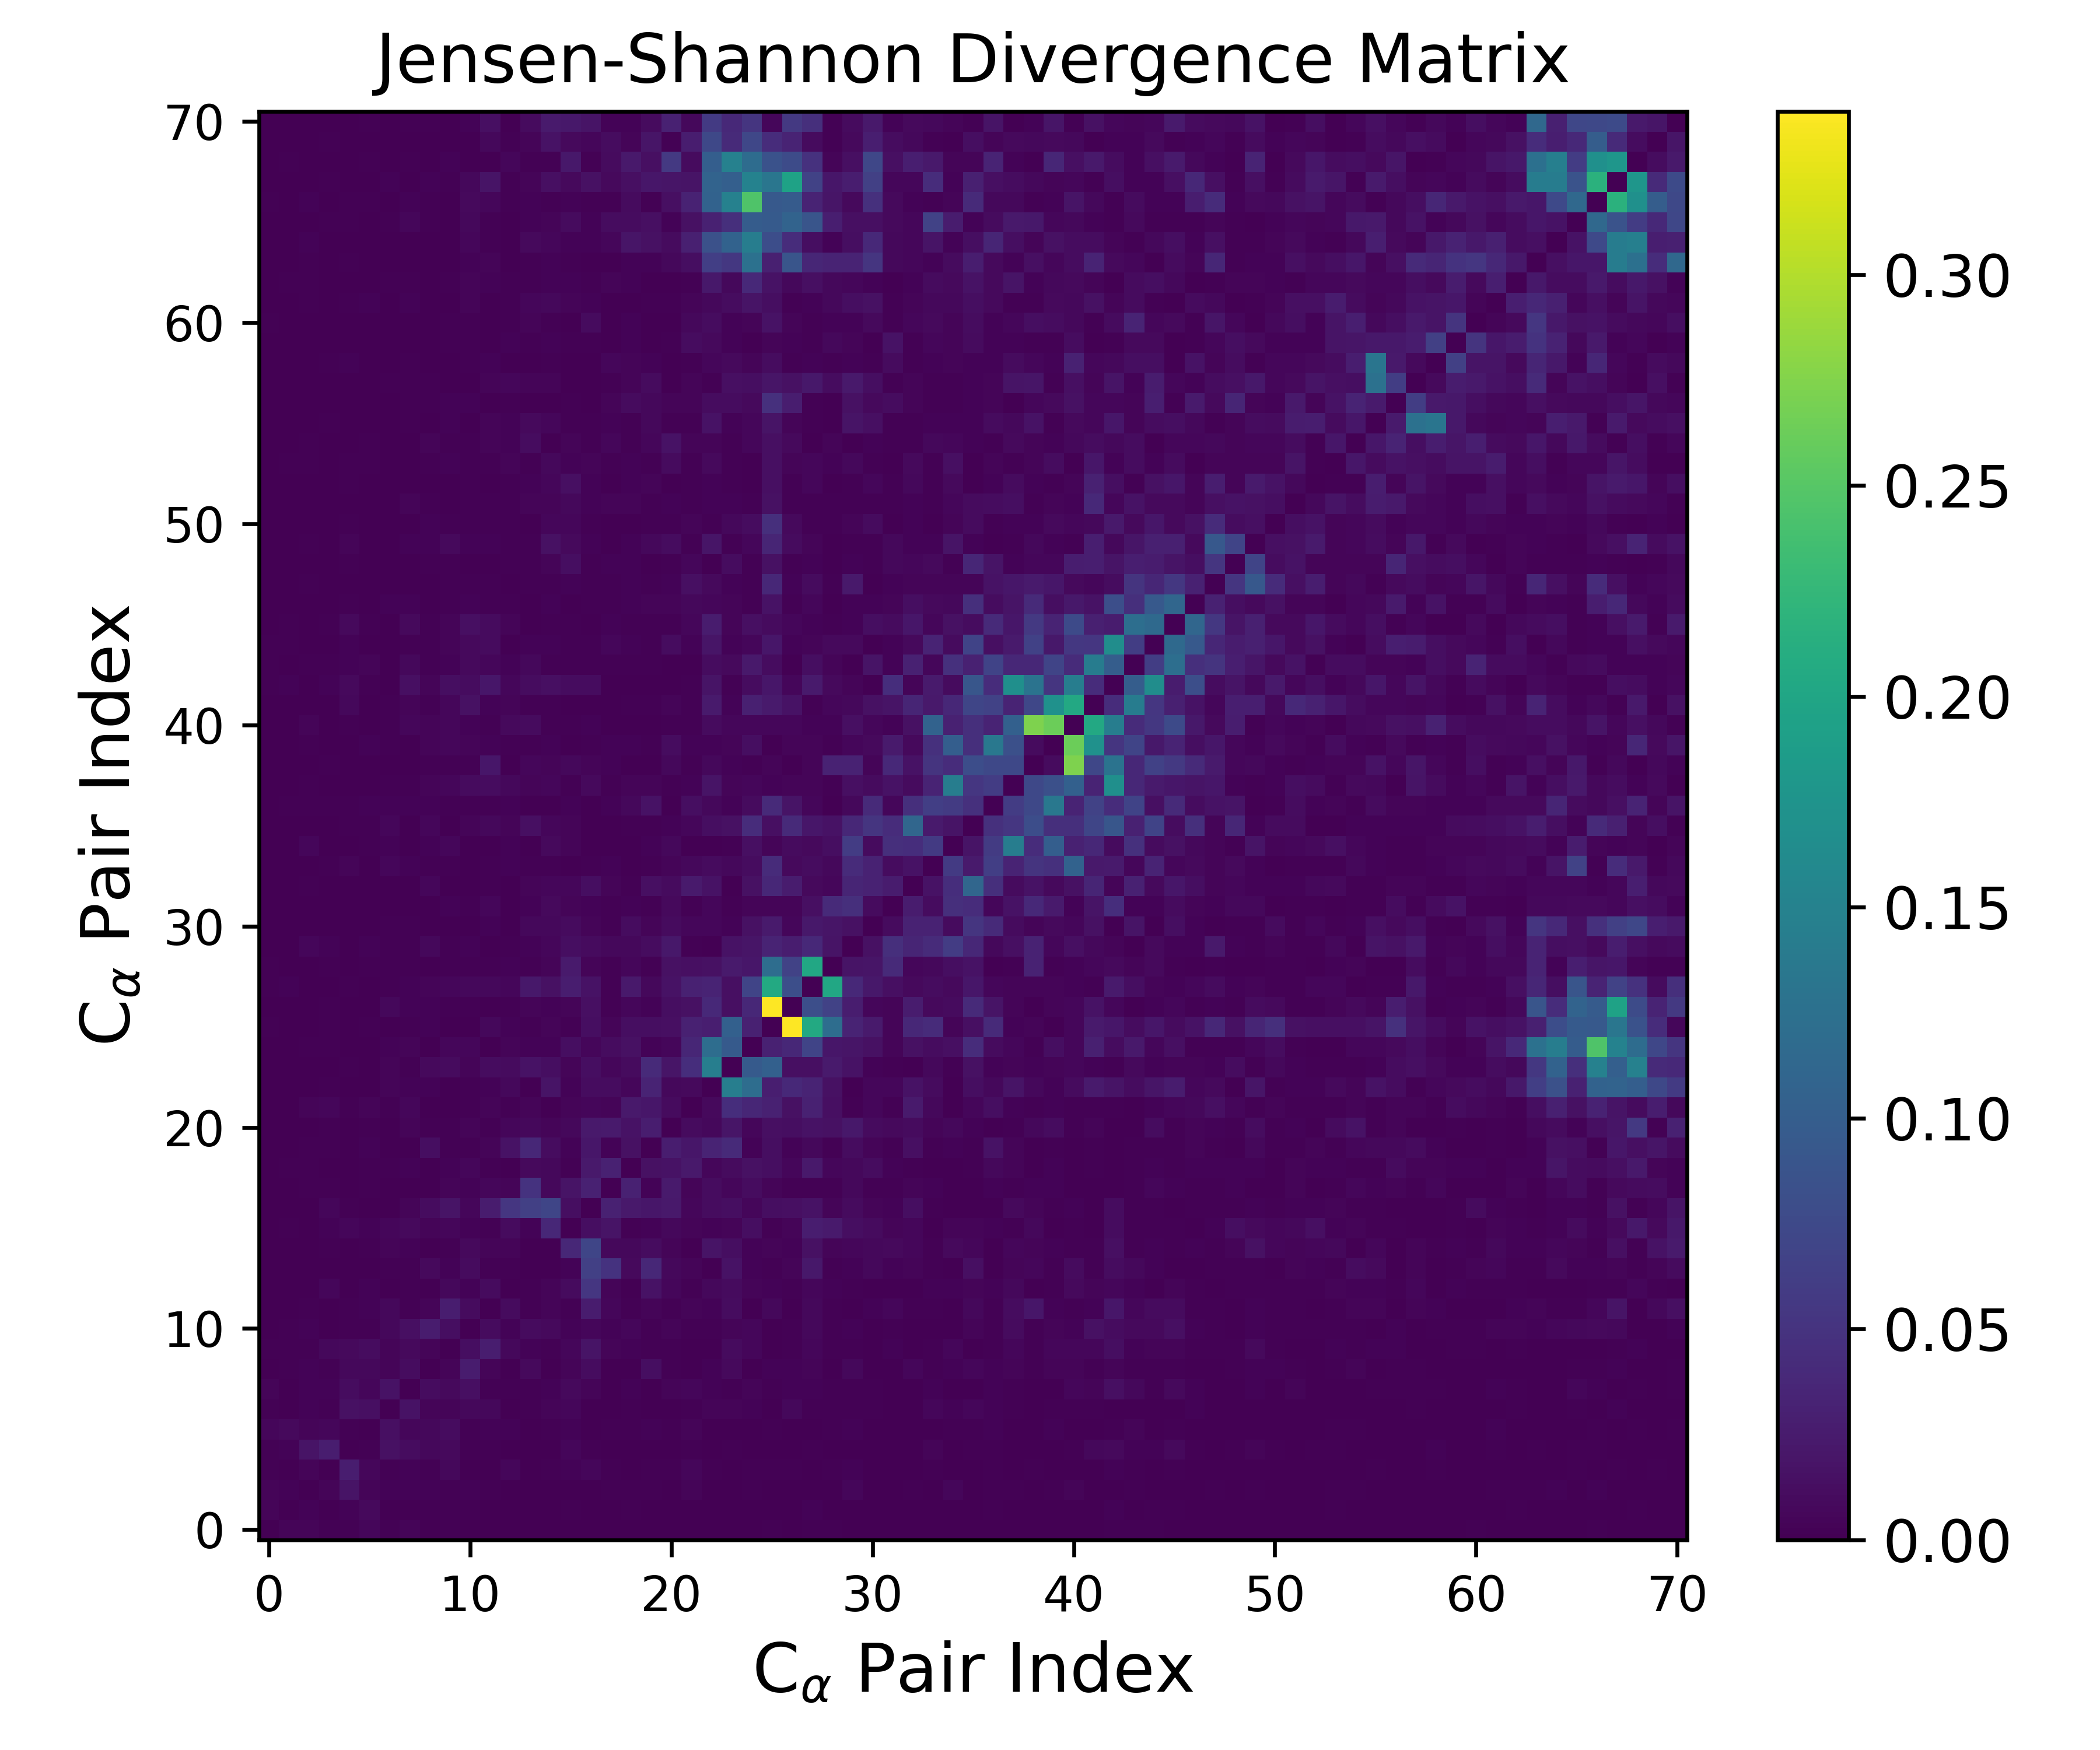

The data file committed next to this chart (first rows):
0.000000000000000000e+00, 4.968555554287964852e-03, 4.462471640294459786e-03, 1.629818699210561304e-03, 2.386102240570975221e-03, 5.950425457925533068e-03, 1.360404367640209462e-03, 4.642942248563211409e-03, 8.044234927224492866e-04, 1.485836797539049270e-03, 6.906478399988732640e-04, 5.148603166159427874e-04, 5.316024249647431340e-04, 6.832539767966434472e-04, 2.872994721192914441e-04, 4.110669110350594828e-04, 4.727445892193706542e-04, 2.840662513885276437e-04, 1.261059430161508548e-03, 3.510109526996151225e-04, 2.313735734092471088e-04, 6.289814104707422762e-04, 4.491633226940557034e-04, 1.966364260973617458e-04
4.968555554287964852e-03, 0.000000000000000000e+00, 3.185283800690887849e-03, 1.115623606706035286e-03, 3.084970862919827854e-03, 8.433792055694779369e-03, 4.723398220603784877e-04, 8.465867461495855603e-04, 1.563903055971627024e-03, 2.067208063050471160e-03, 1.653354128231100109e-03, 7.474111290414885578e-04, 5.030082393870908717e-04, 1.130430740697156581e-03, 1.089874624676165485e-04, 1.598706328452311008e-03, 2.380240155622691484e-04, 4.138338580047256515e-04, 1.468269909146488039e-03, 5.204311153246950162e-04, 4.044256794381048225e-04, 1.248380816106105760e-03, 1.183552898229246883e-03, 1.070481998115763080e-03
4.462471640294459786e-03, 3.185283800690887849e-03, 0.000000000000000000e+00, 5.087517638896798915e-03, 1.736117366161365333e-02, 4.085102542865787223e-03, 3.651949626608060398e-03, 2.998918320705907300e-03, 3.476711676558149732e-03, 2.181597401833878201e-03, 3.358095124083285057e-03, 1.691331493036044194e-03, 7.286330125372117352e-04, 5.239820217123896838e-04, 5.372592687947732237e-04, 2.131430810557178581e-04, 2.531547263157128236e-04, 1.818991512114360521e-03, 1.467963543456134341e-03, 1.961046109869471737e-03, 6.445957449131349505e-04, 4.624140638817520257e-03, 1.187102467517342540e-03, 1.256622035880001218e-03
1.629818699210561304e-03, 1.115623606706035286e-03, 5.087517638896798915e-03, 0.000000000000000000e+00, 2.755834143638441827e-02, 5.652531427539324825e-03, 2.015450323863667449e-03, 2.680685480945966571e-03, 1.988784853621955191e-03, 7.321902766515481220e-03, 5.487508193092508445e-04, 1.276325239590195152e-03, 5.739355184377916384e-03, 4.039215364875241212e-04, 1.594855216398793256e-03, 3.759117318554811623e-03, 5.461677943011689421e-03, 1.647055564404053792e-03, 2.833355217443170315e-04, 1.774162186174363387e-03, 1.380640270254007576e-03, 5.589427126685688092e-03, 2.627318568335782964e-03, 4.336953486599827217e-04
2.386102240570975221e-03, 3.084970862919827854e-03, 1.736117366161365333e-02, 2.755834143638441827e-02, 0.000000000000000000e+00, 1.707900951805973056e-03, 1.564062175648464961e-02, 1.061932542148521195e-02, 7.493863825272440576e-03, 9.007721281122451490e-03, 2.556607802800675566e-03, 1.617167445963924076e-03, 9.631708116019065125e-04, 8.739196492124319884e-04, 9.856128495344302926e-04, 5.323621408677752832e-03, 1.531898750691315387e-03, 2.580188154257241715e-04, 1.015758152077913049e-03, 3.219696081463050905e-04, 1.604529713361388561e-04, 1.485783397528426695e-03, 3.185872533279107905e-04, 2.371113755868211985e-03
5.950425457925533068e-03, 8.433792055694779369e-03, 4.085102542865787223e-03, 5.652531427539324825e-03, 1.707900951805973056e-03, 0.000000000000000000e+00, 1.374692572675701580e-02, 6.470920880916548705e-03, 7.336372009250661727e-03, 1.151755414389086032e-02, 2.229721447364865685e-03, 3.904550072178908805e-03, 3.000692523262209720e-03, 4.876718131074779549e-04, 1.999114176078225537e-03, 2.978520579392603465e-03, 6.722490340233514992e-04, 2.338290484592536918e-03, 2.513747171455781200e-03, 3.312557330801022253e-03, 2.040307159312131947e-03, 4.023029125472585461e-03, 6.869666756933498052e-04, 1.127515648395037906e-03
1.360404367640209462e-03, 4.723398220603784877e-04, 3.651949626608060398e-03, 2.015450323863667449e-03, 1.564062175648464961e-02, 1.374692572675701580e-02, 0.000000000000000000e+00, 1.592271572106901054e-02, 4.701493386555731166e-03, 4.340230047088210544e-03, 7.452930956661670860e-03, 6.770279492340948099e-03, 7.880574941530201459e-04, 1.912846591858234462e-03, 4.580227757582815140e-03, 6.110561985355648235e-03, 7.060712273988313829e-04, 7.451269162330847714e-04, 2.551156424876510013e-03, 1.283013535743073768e-03, 5.433266154809173257e-04, 1.627293197364798475e-03, 5.050371413691507813e-03, 5.026474469733495549e-03
4.642942248563211409e-03, 8.465867461495855603e-04, 2.998918320705907300e-03, 2.680685480945966571e-03, 1.061932542148521195e-02, 6.470920880916548705e-03, 1.592271572106901054e-02, 0.000000000000000000e+00, 1.068345057440160499e-02, 8.153730140129317530e-03, 1.330159180486817881e-02, 1.572460340127160945e-03, 2.612723728018069829e-03, 2.054088332266632965e-03, 2.713391722414016521e-03, 8.780248554860462309e-03, 5.023503022366109308e-03, 3.916933877533148407e-04, 3.744518349724284319e-03, 3.624037315463631654e-04, 5.291484625497395143e-03, 6.148369738222452668e-03, 3.044116157324291971e-03, 2.505615832477221805e-03
8.044234927224492866e-04, 1.563903055971627024e-03, 3.476711676558149732e-03, 1.988784853621955191e-03, 7.493863825272440576e-03, 7.336372009250661727e-03, 4.701493386555731166e-03, 1.068345057440160499e-02, 0.000000000000000000e+00, 4.578470520982689564e-03, 2.616281928111501703e-02, 4.272342741842238834e-03, 5.477896041118827204e-04, 8.917253681749528343e-03, 1.217720878177651084e-03, 4.172221588121529171e-03, 1.157058886028469909e-02, 1.318055257318106761e-03, 8.155572267386323841e-04, 1.241214024353668767e-02, 1.544375064477002471e-03, 8.460568012711773165e-04, 3.167713786077343795e-03, 8.045547986859979267e-03
1.485836797539049270e-03, 2.067208063050471160e-03, 2.181597401833878201e-03, 7.321902766515481220e-03, 9.007721281122451490e-03, 1.151755414389086032e-02, 4.340230047088210544e-03, 8.153730140129317530e-03, 4.578470520982689564e-03, 0.000000000000000000e+00, 1.267019700439189940e-02, 2.647085162800918642e-02, 7.437845702022507187e-03, 3.680489232278922121e-03, 1.719528141053859897e-03, 6.000182513120149407e-03, 1.719841943185572430e-02, 4.635108708799910888e-03, 2.738856773030387114e-03, 1.693207173851853662e-03, 2.554378569955214479e-03, 1.201515819364167448e-03, 6.400690193844595869e-04, 9.409954611841893010e-03
6.906478399988732640e-04, 1.653354128231100109e-03, 3.358095124083285057e-03, 5.487508193092508445e-04, 2.556607802800675566e-03, 2.229721447364865685e-03, 7.452930956661670860e-03, 1.330159180486817881e-02, 2.616281928111501703e-02, 1.267019700439189940e-02, 0.000000000000000000e+00, 9.803839318792258173e-03, 3.394655921339166313e-03, 9.436383637830773885e-03, 8.188621800250666175e-03, 3.866683655122392198e-03, 6.285072605584316255e-03, 3.816775113874131160e-03, 5.407977015970589010e-03, 2.530731778526694106e-03, 4.021229383077147557e-03, 2.059913626135370136e-03, 1.396611682069069270e-03, 4.470593076953056910e-03
5.148603166159427874e-04, 7.474111290414885578e-04, 1.691331493036044194e-03, 1.276325239590195152e-03, 1.617167445963924076e-03, 3.904550072178908805e-03, 6.770279492340948099e-03, 1.572460340127160945e-03, 4.272342741842238834e-03, 2.647085162800918642e-02, 9.803839318792258173e-03, 0.000000000000000000e+00, 1.052167598160940604e-02, 1.799078958461574609e-03, 4.816656760819649358e-03, 1.533728924630319403e-03, 2.632089586277254825e-02, 5.697157986481731808e-03, 1.441757331110838942e-03, 4.124341231988265521e-03, 2.390610969585264551e-03, 4.326690573873037855e-03, 3.485870481725435004e-03, 1.179597992096382761e-02
5.316024249647431340e-04, 5.030082393870908717e-04, 7.286330125372117352e-04, 5.739355184377916384e-03, 9.631708116019065125e-04, 3.000692523262209720e-03, 7.880574941530201459e-04, 2.612723728018069829e-03, 5.477896041118827204e-04, 7.437845702022507187e-03, 3.394655921339166313e-03, 1.052167598160940604e-02, 0.000000000000000000e+00, 2.187894588211690416e-03, 4.318424317511647577e-03, 9.721502335223725436e-03, 5.410762338650057512e-02, 5.071494898013183088e-03, 1.265407653388594391e-03, 1.600817204323024684e-02, 5.481917612326229865e-03, 1.533878707136326945e-03, 7.890523658773896526e-03, 9.333265879247732225e-03
6.832539767966434472e-04, 1.130430740697156581e-03, 5.239820217123896838e-04, 4.039215364875241212e-04, 8.739196492124319884e-04, 4.876718131074779549e-04, 1.912846591858234462e-03, 2.054088332266632965e-03, 8.917253681749528343e-03, 3.680489232278922121e-03, 9.436383637830773885e-03, 1.799078958461574609e-03, 2.187894588211690416e-03, 0.000000000000000000e+00, 9.043954348511450050e-04, 2.679405506629352340e-03, 6.364311266695012181e-02, 4.939556356422968725e-02, 8.058973773083713890e-03, 3.721487502701336519e-02, 6.749163748053496614e-03, 4.061714082984682617e-03, 1.277816091185623917e-03, 1.626595374636066738e-02
2.872994721192914441e-04, 1.089874624676165485e-04, 5.372592687947732237e-04, 1.594855216398793256e-03, 9.856128495344302926e-04, 1.999114176078225537e-03, 4.580227757582815140e-03, 2.713391722414016521e-03, 1.217720878177651084e-03, 1.719528141053859897e-03, 8.188621800250666175e-03, 4.816656760819649358e-03, 4.318424317511647577e-03, 9.043954348511450050e-04, 0.000000000000000000e+00, 3.738516369172530801e-02, 7.124555896326527360e-02, 6.718303352640564441e-03, 7.062082347429394190e-03, 1.080868566079676470e-02, 5.143525209881585555e-03, 1.030447220462110246e-03, 1.839582045782608630e-02, 1.269174278102599106e-02
4.110669110350594828e-04, 1.598706328452311008e-03, 2.131430810557178581e-04, 3.759117318554811623e-03, 5.323621408677752832e-03, 2.978520579392603465e-03, 6.110561985355648235e-03, 8.780248554860462309e-03, 4.172221588121529171e-03, 6.000182513120149407e-03, 3.866683655122392198e-03, 1.533728924630319403e-03, 9.721502335223725436e-03, 2.679405506629352340e-03, 3.738516369172530801e-02, 0.000000000000000000e+00, 1.251778803404058477e-02, 1.849984745800020702e-02, 2.495767590573393004e-03, 3.761010266832502235e-03, 7.130410002541253886e-03, 4.874801540584582961e-03, 2.889837562460341892e-03, 5.120135759860101540e-03
4.727445892193706542e-04, 2.380240155622691484e-04, 2.531547263157128236e-04, 5.461677943011689421e-03, 1.531898750691315387e-03, 6.722490340233514992e-04, 7.060712273988313829e-04, 5.023503022366109308e-03, 1.157058886028469909e-02, 1.719841943185572430e-02, 6.285072605584316255e-03, 2.632089586277254825e-02, 5.410762338650057512e-02, 6.364311266695012181e-02, 7.124555896326527360e-02, 1.251778803404058477e-02, 0.000000000000000000e+00, 3.078035402830420555e-02, 2.351541142458218187e-02, 2.022720674700891064e-02, 2.259881671033663053e-02, 6.508917012910596551e-03, 1.179217400119581330e-02, 1.273525180734823639e-02
2.840662513885276437e-04, 4.138338580047256515e-04, 1.818991512114360521e-03, 1.647055564404053792e-03, 2.580188154257241715e-04, 2.338290484592536918e-03, 7.451269162330847714e-04, 3.916933877533148407e-04, 1.318055257318106761e-03, 4.635108708799910888e-03, 3.816775113874131160e-03, 5.697157986481731808e-03, 5.071494898013183088e-03, 4.939556356422968725e-02, 6.718303352640564441e-03, 1.849984745800020702e-02, 3.078035402830420555e-02, 0.000000000000000000e+00, 3.077863741281462381e-02, 3.701161231687543404e-03, 2.479567863207951875e-02, 4.163276477523128287e-03, 1.081645985929069291e-02, 6.575430762030804940e-03
1.261059430161508548e-03, 1.468269909146488039e-03, 1.467963543456134341e-03, 2.833355217443170315e-04, 1.015758152077913049e-03, 2.513747171455781200e-03, 2.551156424876510013e-03, 3.744518349724284319e-03, 8.155572267386323841e-04, 2.738856773030387114e-03, 5.407977015970589010e-03, 1.441757331110838942e-03, 1.265407653388594391e-03, 8.058973773083713890e-03, 7.062082347429394190e-03, 2.495767590573393004e-03, 2.351541142458218187e-02, 3.077863741281462381e-02, 0.000000000000000000e+00, 1.548590599732413420e-02, 1.642113534344274636e-02, 2.301741100174661825e-02, 6.295579609920909717e-03, 9.755319800832209717e-03
3.510109526996151225e-04, 5.204311153246950162e-04, 1.961046109869471737e-03, 1.774162186174363387e-03, 3.219696081463050905e-04, 3.312557330801022253e-03, 1.283013535743073768e-03, 3.624037315463631654e-04, 1.241214024353668767e-02, 1.693207173851853662e-03, 2.530731778526694106e-03, 4.124341231988265521e-03, 1.600817204323024684e-02, 3.721487502701336519e-02, 1.080868566079676470e-02, 3.761010266832502235e-03, 2.022720674700891064e-02, 3.701161231687543404e-03, 1.548590599732413420e-02, 0.000000000000000000e+00, 2.674494764336467906e-02, 2.079785204525322340e-02, 3.324658320761766928e-02, 3.984191031808011901e-02
2.313735734092471088e-04, 4.044256794381048225e-04, 6.445957449131349505e-04, 1.380640270254007576e-03, 1.604529713361388561e-04, 2.040307159312131947e-03, 5.433266154809173257e-04, 5.291484625497395143e-03, 1.544375064477002471e-03, 2.554378569955214479e-03, 4.021229383077147557e-03, 2.390610969585264551e-03, 5.481917612326229865e-03, 6.749163748053496614e-03, 5.143525209881585555e-03, 7.130410002541253886e-03, 2.259881671033663053e-02, 2.479567863207951875e-02, 1.642113534344274636e-02, 2.674494764336467906e-02, 0.000000000000000000e+00, 9.541696378243466614e-03, 6.692393712432256891e-03, 1.894549685084704130e-02
6.289814104707422762e-04, 1.248380816106105760e-03, 4.624140638817520257e-03, 5.589427126685688092e-03, 1.485783397528426695e-03, 4.023029125472585461e-03, 1.627293197364798475e-03, 6.148369738222452668e-03, 8.460568012711773165e-04, 1.201515819364167448e-03, 2.059913626135370136e-03, 4.326690573873037855e-03, 1.533878707136326945e-03, 4.061714082984682617e-03, 1.030447220462110246e-03, 4.874801540584582961e-03, 6.508917012910596551e-03, 4.163276477523128287e-03, 2.301741100174661825e-02, 2.079785204525322340e-02, 9.541696378243466614e-03, 0.000000000000000000e+00, 8.481874800308824777e-03, 4.450432639262823925e-02
4.491633226940557034e-04, 1.183552898229246883e-03, 1.187102467517342540e-03, 2.627318568335782964e-03, 3.185872533279107905e-04, 6.869666756933498052e-04, 5.050371413691507813e-03, 3.044116157324291971e-03, 3.167713786077343795e-03, 6.400690193844595869e-04, 1.396611682069069270e-03, 3.485870481725435004e-03, 7.890523658773896526e-03, 1.277816091185623917e-03, 1.839582045782608630e-02, 2.889837562460341892e-03, 1.179217400119581330e-02, 1.081645985929069291e-02, 6.295579609920909717e-03, 3.324658320761766928e-02, 6.692393712432256891e-03, 8.481874800308824777e-03, 0.000000000000000000e+00, 1.448016831972335772e-01
1.966364260973617458e-04, 1.070481998115763080e-03, 1.256622035880001218e-03, 4.336953486599827217e-04, 2.371113755868211985e-03, 1.127515648395037906e-03, 5.026474469733495549e-03, 2.505615832477221805e-03, 8.045547986859979267e-03, 9.409954611841893010e-03, 4.470593076953056910e-03, 1.179597992096382761e-02, 9.333265879247732225e-03, 1.626595374636066738e-02, 1.269174278102599106e-02, 5.120135759860101540e-03, 1.273525180734823639e-02, 6.575430762030804940e-03, 9.755319800832209717e-03, 3.984191031808011901e-02, 1.894549685084704130e-02, 4.450432639262823925e-02, 1.448016831972335772e-01, 0.000000000000000000e+00
7.984625077055508861e-04, 1.022969686478333471e-03, 2.095497802169323572e-03, 1.785213664924126080e-03, 1.198781532666709894e-03, 2.761008527322580583e-04, 3.302059664864065696e-03, 4.914709454657386137e-03, 4.685957169653167417e-04, 6.483360399530811724e-03, 5.662494859915405063e-03, 1.014927667823691199e-03, 4.707100770621258298e-03, 3.066467797299078559e-03, 2.783428462024535501e-03, 1.311030021123068233e-02, 5.520655845660399526e-03, 1.101983878988847636e-02, 1.466992079172286384e-02, 2.709551452507487357e-03, 6.165161992620025837e-03, 3.612999299319856472e-02, 1.211834198839687876e-01, 9.575334865614112956e-02
2.063481983081069497e-03, 1.181051715374580773e-03, 6.197507627082462448e-04, 2.366140530921005593e-03, 5.341804769176071704e-04, 1.976032870282871338e-03, 2.684489266083284393e-04, 2.290287996107268943e-03, 3.162994212519208963e-03, 1.286680076632677533e-03, 3.642286841110811213e-04, 6.847151415062331832e-03, 2.763169545352699846e-03, 1.737186633791553032e-03, 4.222967210671719866e-03, 1.791252172748982775e-03, 1.311851264721354549e-02, 4.462831547919584273e-03, 1.191689629311645966e-02, 1.194128062368270300e-02, 1.390614368548836154e-02, 3.104184213490066360e-02, 2.804158352313090158e-02, 1.043560387086805846e-01
4.999647637495794076e-04, 4.180647713959233756e-04, 7.817745037621790525e-04, 1.518518401873054100e-03, 1.282479426045476023e-03, 4.499523965650475011e-04, 6.978490600480448738e-03, 3.463865115047972450e-03, 2.848083289245001599e-03, 1.346528259706828356e-03, 2.614372008021551529e-03, 6.566281500434696487e-04, 1.691559098253712923e-03, 4.003897444887266968e-03, 2.694875103733030200e-03, 3.975679498550782447e-03, 1.445153847772219502e-02, 2.128450971858293107e-03, 6.175860692338350742e-03, 2.990917709581372881e-03, 1.307389188350514472e-02, 1.458387454428595326e-02, 3.915795536079563766e-02, 1.335668083416035115e-02
2.192836556934947903e-03, 3.121743935973999868e-03, 1.646131556880896219e-04, 1.773608459426720277e-04, 2.319835063062496757e-03, 2.876640305446865470e-04, 1.518230195208638503e-03, 3.091588382684348334e-03, 4.666143880455376342e-03, 5.679468392730650100e-03, 6.998948431876316455e-03, 7.677071656776836631e-03, 6.252889050976597266e-03, 2.182250540364020358e-02, 1.584771650310020166e-02, 2.711306492793026310e-02, 1.695884169722015541e-02, 2.078489503917285708e-03, 2.381164652858108396e-02, 7.235016420277138975e-03, 1.717346544446694823e-02, 3.115323756637421865e-02, 3.365726159298790265e-02, 1.391520758162453041e-02
1.410691185859621255e-03, 3.781238719868822888e-04, 5.463121063496620107e-04, 2.349848804392774045e-03, 7.985249302842545782e-04, 1.919532061433205147e-03, 2.529750387049418438e-03, 1.888528232959343217e-03, 1.124556683007131184e-03, 1.569392013621523797e-03, 1.802142432107509780e-03, 1.670354289136025431e-03, 2.730421841975919778e-03, 1.919833381574510400e-03, 4.804557534775524309e-03, 2.485898220824985308e-02, 4.550850264288237509e-03, 2.213050254182574554e-03, 6.498710644022907476e-03, 1.741507764210437547e-03, 1.493384731032130174e-02, 1.343502724988482333e-02, 1.535415311923359928e-02, 2.460823163145636761e-02
3.438268876562468844e-04, 2.934511194551195357e-04, 6.453871151980568668e-03, 3.745060984064174040e-03, 4.200994255398319459e-04, 3.963427061736647314e-03, 1.561133558358905908e-03, 1.791751119172078303e-03, 6.680901651836603297e-03, 1.470792687809506028e-03, 3.146159406160813684e-03, 1.319026687436745818e-03, 2.460023681298896189e-03, 2.906943746270106849e-03, 5.615370081624024116e-03, 1.321094729683847460e-02, 1.039514026524845751e-02, 7.578501550806217985e-03, 7.530176973403567356e-03, 1.105631119669495122e-02, 2.153741580821810428e-02, 2.440673732493101739e-03, 7.717843251620757272e-04, 1.694139518976545827e-02
8.113914894197447056e-04, 2.743871930915780057e-04, 1.021909382935223994e-03, 3.194310806942393883e-04, 4.694787895517022911e-04, 9.442905307168957506e-04, 1.841449879677875025e-03, 2.214865991442513046e-03, 5.830410091469555084e-04, 7.110074204785627123e-04, 1.088934263968657215e-03, 2.720474633806883782e-03, 8.198288686376934429e-04, 6.962602782244773324e-03, 7.334065692531291716e-03, 9.978792405799309304e-03, 4.519864214219390663e-03, 2.382766960316426777e-03, 1.187239081834761886e-02, 4.133190151190963522e-03, 1.040134728717330079e-02, 5.407978947332478872e-03, 5.736931990210199228e-03, 3.654036682282067044e-03
5.709879169342715801e-04, 2.958366031274454523e-04, 1.346946469871272928e-04, 7.025079973673317366e-04, 1.134315418919811056e-03, 1.119711882866387649e-03, 1.322511378961838428e-03, 1.282179713317571504e-03, 8.910315267079638385e-04, 3.789209457780226466e-03, 2.483455611328083072e-03, 6.455912880203207478e-03, 6.546811565383019085e-04, 3.870636316672850050e-03, 8.128244878413704369e-03, 4.355249437579971662e-03, 2.893758680141975473e-03, 1.461073518490296069e-03, 3.052354196167237580e-03, 1.392185588898557950e-03, 9.103069580811688766e-03, 1.461611963226106762e-03, 5.646809904324973442e-03, 1.881766893359997084e-03
2.810175808604296844e-04, 7.151081490159591839e-04, 1.438358034853976300e-03, 1.084910869645127523e-03, 2.560598666086874218e-04, 1.175028571752567219e-03, 1.011327168692971500e-03, 4.096288982334688215e-04, 5.516804172607660088e-03, 5.399955656672963521e-04, 9.112922451636426037e-04, 1.689903835680037518e-03, 7.878082192760650550e-04, 4.812505052448185459e-03, 5.355454901258886909e-03, 6.018418243673609273e-03, 1.206782650155119319e-02, 4.568878990935538661e-03, 2.303521896254286279e-03, 1.325944761178907312e-02, 9.363175078139048674e-03, 2.412396438818950606e-02, 1.660551684506904671e-02, 1.313148828352880089e-03
4.219979122722282102e-04, 4.040904373768894960e-04, 6.764750824030120978e-04, 1.729723120309462981e-03, 5.289839058970286292e-03, 8.830775233258971726e-04, 5.377516331452994978e-03, 3.831518631574798873e-03, 1.768709539433164840e-03, 1.536791805338757512e-03, 1.101424614619702291e-03, 1.862777591015769016e-03, 2.777534275726003133e-03, 1.614291529148964349e-03, 1.323298351930578525e-03, 6.859998946590481960e-04, 1.807519729501696733e-03, 3.043877608647548982e-03, 9.386423272121608525e-04, 1.842373322091879441e-03, 3.985709638336908979e-03, 6.986307880268168881e-03, 9.456359653822491926e-03, 7.860708459775177237e-03
5.854858941416596482e-04, 5.179576270955573271e-04, 6.201371409655197578e-03, 1.807186346264415538e-04, 1.853201002437035233e-04, 1.524211790130462285e-03, 3.503237565063663152e-03, 9.854142671927928424e-04, 3.883468675306310600e-03, 5.319112646560170826e-03, 7.208592787182104217e-04, 8.823340917680677804e-04, 3.152080223414577016e-03, 1.100639305078892965e-03, 9.239715302075478254e-03, 4.075651175348388167e-03, 1.242287918536330018e-03, 9.503963457265821816e-04, 9.404850781366950498e-04, 3.727027451148361235e-03, 7.449906288714416153e-03, 9.368456177798894797e-04, 1.048954844336057613e-03, 2.570215301935557112e-03
1.796496174502176509e-04, 1.953220718105971258e-04, 4.982902168546057527e-04, 1.252401318929507578e-03, 1.526508299937462659e-03, 1.333859344488506470e-03, 5.808279336798683953e-03, 1.045647626587875578e-03, 6.296976848702917975e-03, 1.319351557240134318e-03, 4.733232430465366021e-03, 7.384333067308602137e-03, 4.499083469716606831e-03, 1.417410371313177452e-02, 5.965547364844786191e-03, 4.508442823898254834e-03, 5.837891510135606284e-04, 9.296308591565091489e-04, 2.096609305593880208e-03, 2.299354709311561724e-03, 3.185983900183637137e-03, 5.757323640532876693e-03, 1.202170487993762735e-02, 1.515772421086464608e-02
1.731956288534633730e-04, 1.547123214227242357e-03, 1.678349572852693219e-03, 2.014082118405085588e-03, 1.706993913188801452e-03, 2.998219136065871562e-03, 3.662948173299911819e-03, 2.807951558603882704e-03, 3.136124891254930217e-03, 2.499411100811388745e-03, 1.369240995362126789e-03, 2.582280275716522695e-03, 2.890562798065077297e-03, 8.773046009115918363e-04, 9.900474047723597029e-04, 2.974696818042046626e-03, 1.317460027151111553e-03, 3.504629015094923132e-03, 6.921706858388699223e-03, 1.588520001506296686e-02, 1.029771171323601211e-03, 1.226212932972774172e-02, 6.898992417543506339e-03, 3.319317315762940115e-03
8.438251845303213405e-04, 3.099507062869428023e-04, 2.325161304354800978e-03, 2.536291467182476386e-04, 4.207341204253658875e-04, 1.225196430688981234e-03, 2.549627539115704826e-03, 2.092322174044866385e-03, 4.262648964130814205e-03, 6.407443422350511848e-03, 9.807400583158367921e-03, 1.069573377687696447e-02, 6.712997715573656814e-03, 4.755274923109224783e-03, 5.678519809455493880e-03, 1.892496854964159170e-03, 9.158430443512997551e-03, 2.584882906116451121e-03, 4.251551685723675873e-03, 4.293747990183629203e-03, 1.432076855978469320e-03, 2.842807181402192025e-03, 1.757330395783829324e-02, 5.200011208549002763e-03
5.054715445649646949e-04, 2.419251298142520792e-04, 3.942880530326398200e-04, 1.551668442271970320e-03, 1.286425051710207625e-03, 8.774454141665595812e-04, 8.718789019523051371e-04, 8.551557759173241194e-04, 2.419748321696633085e-03, 2.027040899826605940e-03, 1.454412294839678476e-03, 2.002066982735034237e-02, 1.268818287387390477e-03, 6.339262335520799534e-03, 5.006994318899462247e-03, 7.223684661363517084e-03, 5.179131778379750424e-03, 3.104348135071391835e-03, 6.861807723733780303e-04, 1.153950641785050609e-03, 7.850882264943136873e-03, 1.959152721015299144e-03, 7.275995875419740549e-03, 3.045068234114180032e-03
1.268430482818215662e-04, 4.694038580933136543e-04, 1.687155072830915422e-03, 2.879861917757603148e-04, 1.161140422891090160e-03, 3.558659618398503019e-03, 2.173693424367908415e-03, 8.662928614355872026e-04, 4.227606201622309198e-03, 5.360134919121460270e-03, 5.154845372139674892e-03, 2.970824443528997331e-03, 1.691175049262300242e-03, 2.515611957268070430e-03, 3.001974836157605096e-03, 7.120765060513214702e-04, 2.202186643926754873e-03, 3.797155793495334518e-03, 2.686088518658347711e-03, 1.923536752358133038e-03, 1.104308468199294638e-02, 3.798740185502409543e-03, 3.567171531066868490e-03, 4.027042273687791822e-03
1.177072771701023974e-03, 1.072338657791434540e-03, 5.166692208499489014e-03, 2.967556167411175409e-04, 1.903065841940849729e-03, 1.305876624476293678e-03, 1.761608989334458334e-03, 5.452754742539115893e-03, 5.162228286559753833e-03, 5.410860281971277899e-03, 2.866088999119063233e-03, 1.792197625397533170e-03, 8.921622374397239486e-03, 1.056309933304552459e-02, 2.587830154814780518e-03, 1.547068111876772137e-03, 3.110092452051456662e-03, 4.844873793291296017e-04, 3.180145050310204027e-04, 3.897373746704531632e-04, 1.423854792204795041e-03, 2.085543249583598178e-03, 9.700777545803250523e-03, 5.874505967180422041e-03
5.706629497048005791e-04, 6.055235989744460609e-04, 1.286688745347404047e-03, 1.243795655457792223e-03, 6.863349368522612091e-03, 9.188157525458510652e-04, 1.934160443630407889e-03, 4.727209309948033830e-03, 1.899196373842300346e-03, 5.492166558645123799e-03, 1.525138578076001318e-02, 2.722069124241681317e-03, 4.055068755958970116e-03, 1.906403613014977846e-03, 2.552583822118147626e-03, 8.176091327906417211e-04, 2.589500269303162457e-04, 4.256103237749784391e-04, 2.128182462339257754e-03, 2.484079121635820488e-03, 4.547367798176452959e-03, 1.668865438467997215e-03, 2.512305432220486578e-02, 2.784290291239447952e-03
1.814077556015836765e-03, 3.326882448710375469e-03, 2.681611341669935377e-04, 2.838423581674118235e-03, 8.896451885166930737e-03, 1.748836840340555311e-03, 8.723823079345348558e-04, 1.391115808387446279e-02, 4.020561255672304261e-03, 1.255852629978256724e-02, 1.151868941269943922e-02, 2.110571531460114780e-02, 6.402814075696240670e-03, 1.185053397668535749e-02, 1.404433521332218611e-02, 1.093597613957511885e-02, 1.142159340671620137e-02, 8.561415561079419641e-04, 1.016495091486077033e-03, 1.064807686438902111e-03, 1.149469702770930394e-03, 2.209770002769181809e-03, 1.730876239643103567e-02, 1.913756171518715861e-03
2.401166313980177946e-03, 1.035141604381976162e-03, 1.772499168303656465e-03, 2.235627654763292210e-03, 3.664869914155079612e-03, 4.409039529481787421e-03, 7.565053529317349252e-04, 6.667809137399572858e-03, 2.417530790007075582e-03, 3.632068686427639137e-03, 8.516264035387188791e-03, 5.961413697991251211e-03, 2.964854600867157953e-03, 7.760708352367121435e-03, 1.963155440018638995e-03, 2.054814774384808307e-03, 2.169441654720011964e-03, 1.711055664854575211e-03, 2.082625305387337655e-03, 1.764865601774056811e-03, 6.774229491148819633e-04, 1.014520911166767562e-03, 1.093948324636226203e-02, 8.671369968439554196e-03
2.093940825130935230e-03, 1.937543567841050777e-03, 1.219001573139367718e-03, 5.539202165773005363e-04, 3.294446935599564322e-03, 1.264065650494308355e-03, 8.625656518863096143e-04, 1.749650323411016664e-03, 1.577158880398883949e-03, 4.055791965528653988e-03, 8.557052029090496392e-03, 9.929234649982800545e-03, 6.132176001429500865e-04, 3.854983485503398963e-03, 3.398254216935380975e-03, 2.018001025740263823e-03, 1.675223633550694102e-03, 5.875741644152047104e-03, 3.372717628292124827e-03, 1.574617017317514554e-03, 1.184251170753797787e-02, 3.536224841035029084e-03, 1.969415993547923502e-02, 3.679127021114136833e-03
7.064176712668716060e-04, 1.491278308118975174e-03, 1.113323032813963182e-03, 1.371578710679828821e-03, 8.678873847206709444e-03, 1.973927078594318006e-03, 1.098220568352937425e-03, 8.472315356407059475e-03, 1.373190548677755618e-03, 4.529352883386247343e-03, 1.351935029849734606e-02, 9.633223527790311241e-03, 5.241889028128694263e-03, 8.972339541874141877e-04, 1.634139529407690160e-03, 2.225097708817985742e-03, 8.173303988711109547e-04, 3.287092413550086675e-03, 2.314694005978358820e-03, 2.560515595478958864e-03, 1.627532568382336967e-03, 6.034254003519372474e-03, 2.597267661338732367e-02, 5.166064335632972529e-03
3.561921593019094670e-04, 3.646658086019432350e-04, 3.021208841644113506e-04, 5.355800317086012582e-04, 1.519985383108144556e-03, 3.657021531373544441e-04, 2.645940702850279550e-03, 3.205707756729677532e-03, 1.191984584106902268e-03, 1.857959136221586918e-03, 3.129155215904891405e-03, 1.669713312846181873e-03, 1.347630336537942747e-03, 1.320504362293640089e-03, 3.784111303553740462e-03, 1.003050106538025052e-03, 1.538450154033689683e-03, 2.286834528030766422e-03, 3.552965194257158479e-03, 5.111974133390331798e-03, 5.025675893598613789e-03, 7.750763278100055928e-03, 5.922503562735817115e-03, 4.763838573901640026e-03
1.130097985645473922e-03, 7.332595174453977217e-04, 1.838636968027944091e-03, 6.128834604479797051e-04, 3.752609033841190116e-04, 3.679600922125472436e-04, 3.115380974836925976e-04, 6.831310981995439985e-04, 6.067425721780320179e-04, 2.185619820341969024e-03, 1.690126568938413003e-03, 1.325634561588673582e-03, 1.202307115588990751e-03, 2.019036189965422393e-03, 1.510682884632261712e-03, 3.049250533832549223e-03, 2.262931288246619425e-03, 2.059893014040272557e-03, 3.168339332692571460e-03, 1.582972048933757201e-03, 2.757201345777138182e-03, 1.373187085372884995e-02, 9.222976451200645340e-03, 3.148738850645627172e-03
9.032498136833113332e-04, 7.085315583810209827e-04, 1.673458125371874404e-04, 4.605670766094399800e-04, 1.640442463486051824e-03, 1.280315867919650397e-03, 1.168139935950939694e-03, 1.137771338511471986e-03, 1.821942880524082906e-03, 1.516264033085714747e-03, 1.295890392515424089e-03, 1.018340285912513023e-03, 1.965978529188281473e-03, 1.505141785605764674e-03, 5.232230032636966954e-03, 1.278032014364261122e-02, 2.312103587642855632e-03, 2.851930118939770276e-03, 3.048507556986559085e-03, 8.694885746628629435e-04, 1.860097846679513185e-03, 5.373810144967852524e-03, 1.141783223265228084e-03, 1.136661488784634737e-02
2.615425412808823906e-04, 1.298732314473023501e-03, 1.605113462945665552e-03, 2.760705548878524679e-04, 4.510629698879710554e-03, 6.743988143685647604e-04, 5.045088593586742566e-04, 3.352234373360327840e-03, 3.040137505237976503e-03, 7.945678122451570874e-03, 2.887271653635513618e-03, 2.992131817016801306e-03, 2.195908057717640451e-03, 2.168879572346546318e-03, 1.503102512305635324e-02, 8.419069042797780456e-03, 2.688966360212859206e-03, 9.517770684842905091e-04, 3.544687371277288786e-03, 7.883006339537685855e-03, 1.067135222187725122e-02, 2.445752092376626569e-03, 1.909107308002722797e-02, 2.429590846121529746e-03
8.127487892378572158e-04, 7.778574452979542886e-04, 8.719037052762260284e-04, 1.014425987091857476e-03, 1.586974834397741549e-03, 5.493898012835048876e-04, 1.167185517184382614e-03, 1.012106496033482765e-03, 3.785312628715611135e-03, 2.603192841172663474e-03, 2.073835074746121186e-03, 1.854031330860252298e-03, 1.515987936536005755e-03, 9.564716152775320189e-04, 6.167429965573685557e-03, 5.869440371847357667e-03, 1.864062971910941799e-03, 8.346787226726636207e-04, 1.201422835311383814e-03, 1.362311836397377303e-03, 1.377506328298117337e-03, 4.535443550866502700e-03, 2.502489978319913030e-03, 6.792880363008262611e-03
2.413524245617004824e-04, 1.266674069667226600e-03, 4.428398968829490323e-04, 4.603862377446544412e-04, 1.150632955106179432e-03, 3.201745723582322080e-04, 1.301715027671316791e-03, 5.056545199843301593e-03, 1.468358309426265329e-03, 7.004311306154150252e-04, 1.357883577665092026e-03, 1.806760995643833358e-03, 1.668319617015030353e-03, 4.167771813795538571e-03, 4.782515985592357063e-03, 7.643305572268867254e-03, 3.672084879080506677e-03, 4.806553363345421326e-03, 5.048250482661655221e-03, 2.410270329585292165e-03, 2.892590795038316002e-03, 2.295990446764922723e-03, 3.553485791084982134e-03, 3.806453034205209852e-03
3.775244791456291104e-04, 1.125826463927108011e-03, 7.027300879855391449e-04, 1.180944260015621354e-04, 1.422313436126124283e-03, 6.709707599927189391e-04, 4.453486549741943797e-04, 8.141207452360275021e-04, 1.159996138315966697e-03, 2.820081508268694817e-04, 2.203409027192071434e-03, 5.433378937959347987e-04, 1.725982306919695642e-03, 3.244036040979390509e-03, 5.878191720763280281e-03, 1.380776525622963956e-02, 3.483144110628492995e-03, 1.205407975618288550e-03, 3.477224450408595083e-03, 4.586203733124400231e-03, 6.332041632064143704e-04, 1.459531823885638121e-03, 3.123152169399217443e-03, 1.854350145674464297e-03
1.418544957169365079e-04, 1.339483730281135513e-03, 2.164970749573968869e-03, 4.573440747084668340e-04, 1.631409362140446217e-03, 1.599958767904805781e-03, 9.049843536851082809e-04, 7.062808511011726053e-04, 2.045492718405637379e-03, 3.804429332623299360e-03, 1.333667221555881032e-03, 1.323377065941590443e-03, 5.270607646063315763e-03, 2.117012163968902839e-03, 6.882140477443619495e-03, 3.319278789740850132e-03, 4.000275267314530071e-03, 1.337612046585276394e-03, 2.983441168035515928e-03, 1.424014559193547292e-03, 9.955239638411985878e-03, 2.520321486170128307e-03, 8.510352840597661464e-03, 2.072139789314060912e-03
2.381998616080712946e-04, 7.647761152326647705e-04, 1.610295919683908542e-03, 2.973965729993382546e-04, 2.344359572985420736e-04, 2.133455470338379602e-03, 5.917628193443831564e-04, 1.057490611051556265e-03, 4.601304038052234611e-03, 1.823378185906727143e-03, 1.856675705878756610e-03, 4.037123385411217798e-03, 3.385001600594099956e-03, 1.137006760086775765e-02, 1.299360548094973108e-03, 4.736090428272198179e-03, 2.384722813507661118e-03, 5.440013644228671764e-03, 1.454969674501951221e-03, 5.773494911489067058e-03, 1.681759114553366477e-02, 4.159801079329253533e-03, 4.948428290670760406e-03, 1.564716099591776082e-03
6.392814426663293807e-04, 4.683443618102941684e-04, 5.127435932841419410e-04, 1.458739205892812911e-03, 1.270766454033585031e-03, 1.285199237616638061e-03, 6.849175102488451851e-04, 2.208551184112510831e-03, 2.561679007378559001e-04, 2.909275286361623011e-03, 7.887919422963952671e-04, 4.126493007938335927e-03, 2.908522017723593617e-03, 9.249256047516408313e-03, 6.579470220787046221e-03, 2.136889702553205171e-03, 1.874624524206159682e-03, 3.076564250430642751e-03, 2.520611020572302834e-03, 7.682305224286451774e-03, 1.998180970248288404e-03, 1.622925127968827480e-03, 1.603857046140974227e-02, 3.026608284537567629e-03
4.443381752118701457e-04, 9.314336942507165512e-04, 1.269639627989474582e-03, 8.095485276846886916e-04, 1.086046101137493796e-03, 2.568578086514059118e-04, 9.893280545565014995e-04, 1.948700720187586909e-03, 1.696082439778743602e-03, 3.262620108056436992e-03, 3.136108236048290587e-03, 7.660648219625110786e-04, 2.485233021494490969e-03, 7.766211911783202620e-04, 1.213774823696619305e-03, 2.633177707249872383e-03, 9.649562431411196463e-04, 4.844476154211198836e-03, 9.413387275782295061e-03, 6.666068102309772453e-03, 5.165314094815025465e-03, 4.845373783687655610e-03, 1.094629257000956889e-02, 1.061538821521566464e-02
1.113948272489820009e-03, 1.855343511636303223e-04, 2.432242650363199859e-04, 5.864102986391382579e-04, 5.199867535166906177e-04, 6.040308316246501951e-04, 1.335063887900683798e-03, 1.476814190695384084e-03, 2.220349916941206057e-03, 1.030260552610835203e-03, 1.264603672537041026e-03, 4.111631877975126768e-03, 5.576709393027378878e-03, 4.783625319759018425e-03, 4.528849360425975246e-03, 1.150113642289829312e-03, 1.114580142477254818e-03, 2.057137310015035459e-03, 4.403168310529380694e-03, 9.578447377231584861e-03, 7.976475901899976375e-04, 4.595121374939433422e-03, 1.413296633253150088e-03, 1.377755061119754695e-02
2.613070139663471866e-04, 2.392791499632936384e-04, 2.420062706650402532e-04, 1.600801609159182735e-03, 3.571639135803059920e-03, 1.120925617646611853e-03, 4.036413597289125041e-04, 2.186917676503667349e-03, 4.499052971862494690e-04, 1.017897752670186406e-03, 1.690613613970436005e-03, 3.653284795054768681e-03, 6.241390458432301541e-04, 9.575207730464394777e-04, 1.324926765645492461e-03, 8.620760708967993135e-04, 4.202551930352590222e-04, 5.408881523705223217e-03, 4.908608030448797198e-03, 2.874104485253894514e-03, 1.065325403916440221e-03, 1.510009624954683147e-03, 5.417066392747850630e-03, 8.767403789517730708e-03
1.434003036956952898e-04, 2.897343406084631340e-04, 9.798045894432003307e-04, 3.556257824904694308e-04, 5.174013842552144683e-04, 2.605206410672566584e-04, 5.825287818804423525e-04, 3.458347327852714773e-04, 7.035487559235556508e-04, 1.852092871372360179e-03, 2.052521374406320910e-03, 4.445859005653911397e-04, 2.695696799872513306e-03, 1.613272551826125389e-03, 2.919048068294434386e-03, 2.034269865553007747e-03, 1.817665576769340397e-03, 9.665256309257373073e-04, 2.768872239750568703e-03, 8.284581881206061309e-04, 2.148126857388426517e-03, 1.094884380460699365e-02, 8.872937999591370625e-03, 3.733695963055053222e-03
1.925842767459223651e-03, 8.150218505670440722e-04, 9.871893109064859648e-04, 1.006246260215994505e-03, 8.881326797659472262e-04, 1.034709443994964468e-03, 2.524497684796817129e-04, 7.623724780387627475e-04, 6.376439716761245647e-04, 1.353377701281813445e-03, 1.577696295531672661e-03, 7.287048914299082370e-04, 1.517082422834999545e-03, 4.050048667132331685e-03, 2.560843024508922816e-03, 8.237745308606624940e-04, 9.384917924967480646e-03, 6.020925917614702643e-04, 2.818178374399155518e-03, 1.211870341632012484e-03, 1.115277712921254605e-03, 7.897531704469501132e-03, 1.140529743920968425e-02, 3.422775877332945305e-03
... 10 more rows
